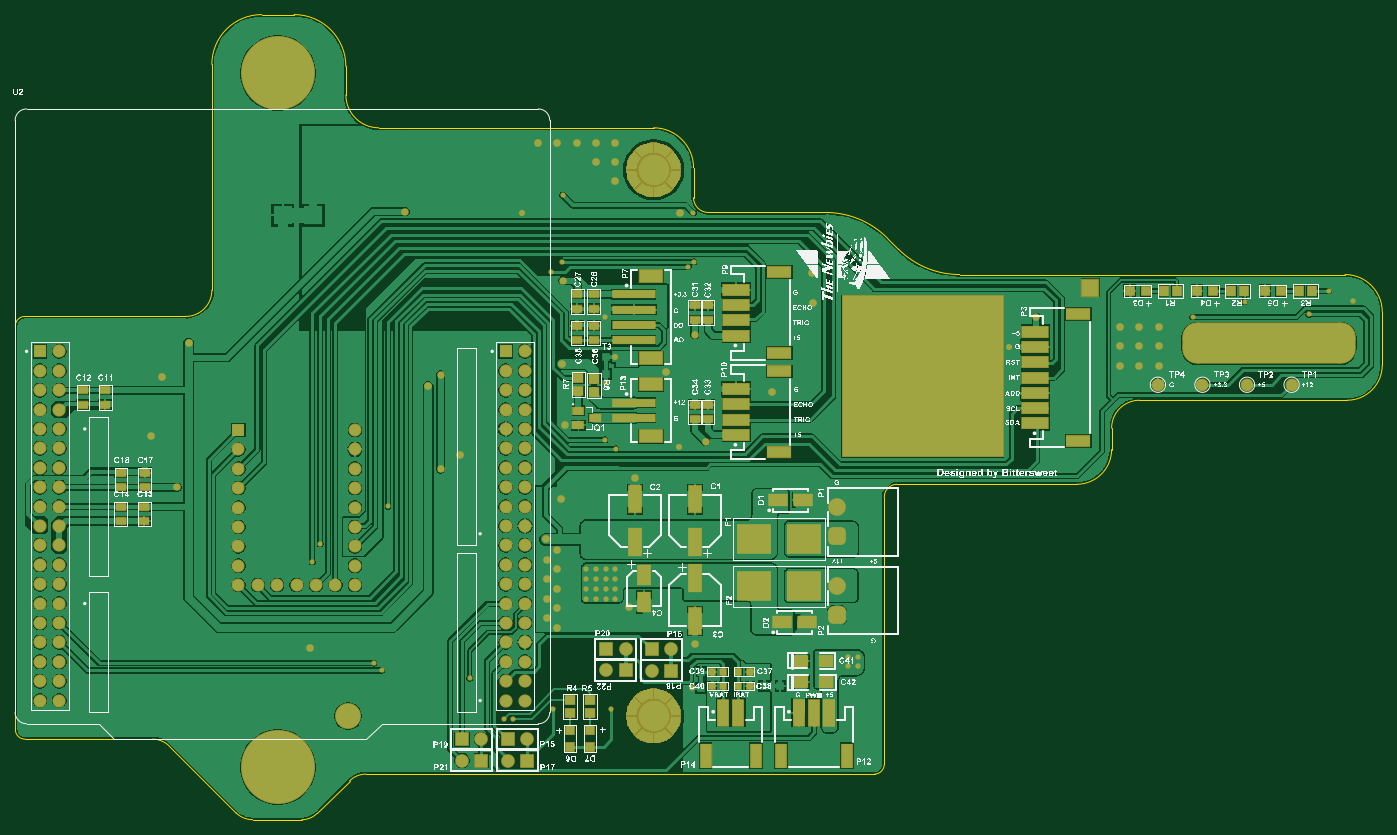
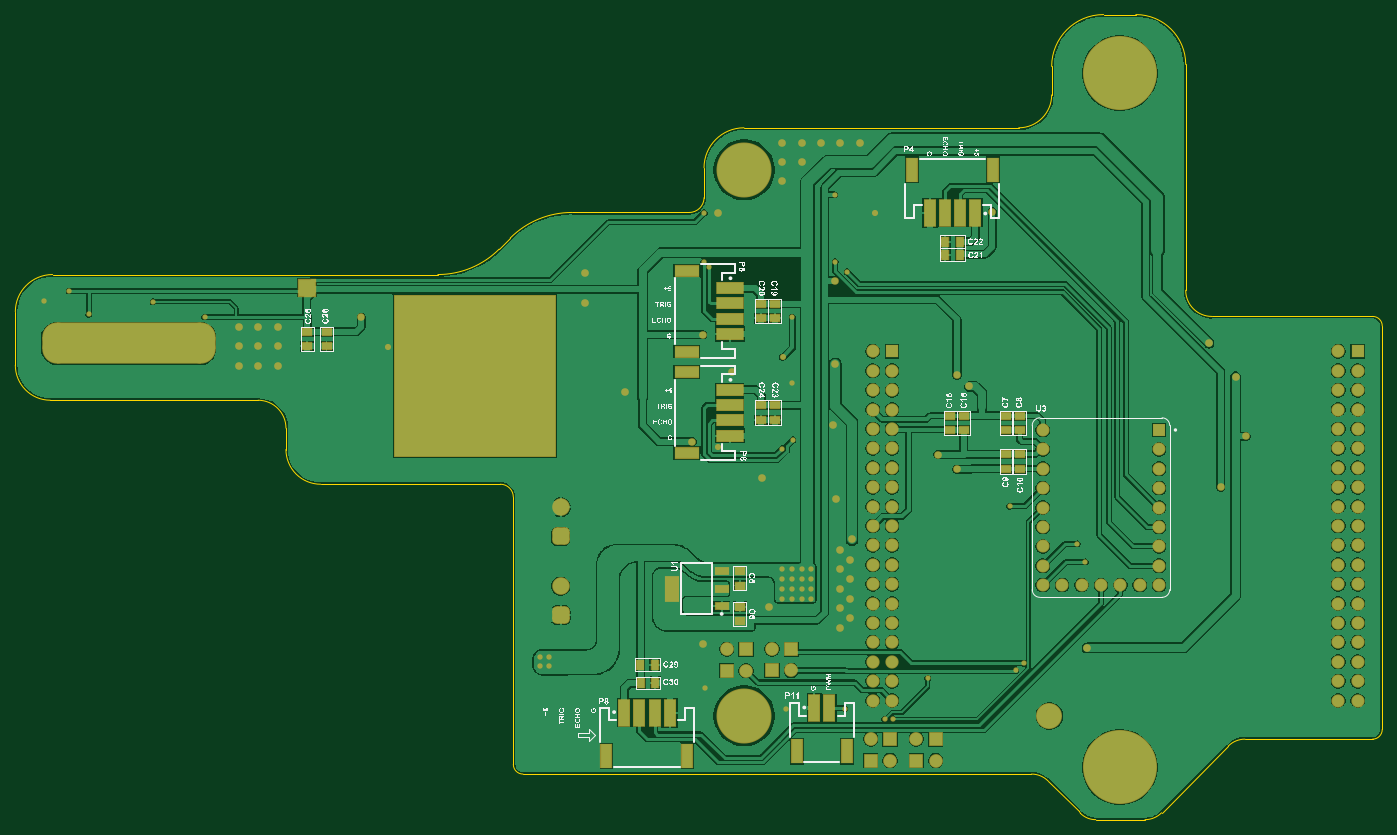
Circuit board: 10 layer files. Board 179.0 x 105.4 mm.
- bottom_copper: BFMC_ProcessingAllBoard.GBL (120311 bytes)
- bottom_silk: BFMC_ProcessingAllBoard.GBO (342703 bytes)
- paste: BFMC_ProcessingAllBoard.GBP (1920 bytes)
- bottom_mask: BFMC_ProcessingAllBoard.GBS (8134 bytes)
- outline: BFMC_ProcessingAllBoard.GKO (2296 bytes)
- outline: BFMC_ProcessingAllBoard.GM1 (271 bytes)
- top_copper: BFMC_ProcessingAllBoard.GTL (144285 bytes)
- top_silk: BFMC_ProcessingAllBoard.GTO (1430784 bytes)
- paste: BFMC_ProcessingAllBoard.GTP (3684 bytes)
- top_mask: BFMC_ProcessingAllBoard.GTS (11864 bytes)

=== bottom_copper: BFMC_ProcessingAllBoard.GBL (120311 bytes, source omitted) ===
=== bottom_silk: BFMC_ProcessingAllBoard.GBO (342703 bytes, source omitted) ===
=== paste: BFMC_ProcessingAllBoard.GBP ===
G04*
G04 #@! TF.GenerationSoftware,Altium Limited,Altium Designer,21.3.2 (30)*
G04*
G04 Layer_Color=128*
%FSTAX25Y25*%
%MOIN*%
G70*
G04*
G04 #@! TF.SameCoordinates,48149F28-A3BA-4D36-B73A-A2ABBD85C276*
G04*
G04*
G04 #@! TF.FilePolarity,Positive*
G04*
G01*
G75*
%ADD20R,0.05512X0.12205*%
%ADD21R,0.05906X0.13386*%
%ADD33R,0.05118X0.03543*%
%ADD34R,0.12205X0.05512*%
%ADD35R,0.13386X0.05906*%
%ADD105R,0.03543X0.05118*%
%ADD106R,0.06496X0.03740*%
%ADD107R,0.06496X0.12992*%
D20*
X0327559Y0126181D02*
D03*
X0301575D02*
D03*
X0383858Y0123819D02*
D03*
X0425591D02*
D03*
X026811Y0426087D02*
D03*
X0226378D02*
D03*
D21*
X0318504Y0148425D02*
D03*
X031063D02*
D03*
X0408662Y0146063D02*
D03*
X0416536D02*
D03*
X0400787D02*
D03*
X0392913D02*
D03*
X0243307Y0403842D02*
D03*
X0235433D02*
D03*
X0251181D02*
D03*
X0259055D02*
D03*
D33*
X05799Y0335039D02*
D03*
Y034252D02*
D03*
X05699Y0335039D02*
D03*
Y034252D02*
D03*
X03569Y02117D02*
D03*
Y021918D02*
D03*
Y020078D02*
D03*
Y01933D02*
D03*
X0345821Y0297047D02*
D03*
Y0304527D02*
D03*
X0338766Y0297047D02*
D03*
Y0304527D02*
D03*
X02196Y0279354D02*
D03*
Y0271874D02*
D03*
X02126Y0279354D02*
D03*
Y0271874D02*
D03*
X02196Y029166D02*
D03*
Y029914D02*
D03*
X02126Y0291674D02*
D03*
Y0299154D02*
D03*
X02414Y029914D02*
D03*
Y029166D02*
D03*
X02484D02*
D03*
Y029914D02*
D03*
X0338766Y034941D02*
D03*
Y035689D02*
D03*
X0345821Y034941D02*
D03*
Y035689D02*
D03*
D34*
X0384307Y0332283D02*
D03*
Y0374016D02*
D03*
X0384307Y0279921D02*
D03*
Y0321654D02*
D03*
D35*
X0362063Y0357087D02*
D03*
Y0364961D02*
D03*
Y0349213D02*
D03*
Y0341339D02*
D03*
X0362063Y0304724D02*
D03*
Y0312598D02*
D03*
Y029685D02*
D03*
Y0288976D02*
D03*
D105*
X0400394Y0161417D02*
D03*
X0407874D02*
D03*
X0400691Y0170966D02*
D03*
X0408171D02*
D03*
X0250984Y03822D02*
D03*
X0243504D02*
D03*
X0250984Y0389D02*
D03*
X0243504D02*
D03*
D106*
X03662Y020109D02*
D03*
Y0210145D02*
D03*
Y02192D02*
D03*
D107*
X0391987Y0210145D02*
D03*
M02*

=== bottom_mask: BFMC_ProcessingAllBoard.GBS (8134 bytes, source omitted) ===
=== outline: BFMC_ProcessingAllBoard.GKO ===
G04*
G04 #@! TF.GenerationSoftware,Altium Limited,Altium Designer,21.3.2 (30)*
G04*
G04 Layer_Color=16711935*
%FSTAX25Y25*%
%MOIN*%
G70*
G04*
G04 #@! TF.SameCoordinates,48149F28-A3BA-4D36-B73A-A2ABBD85C276*
G04*
G04*
G04 #@! TF.FilePolarity,Positive*
G04*
G01*
G75*
%ADD14C,0.00500*%
D14*
X0712217Y03072D02*
G03*
X07303Y0325283I0J0018083D01*
G01*
X05729Y02639D02*
G03*
X05908Y02818I0J00179D01*
G01*
X0475176Y0390824D02*
G03*
X0443366Y0404I-003181J-003181D01*
G01*
X0139464Y0094535D02*
G03*
X0148Y0091I0008535J0008535D01*
G01*
X01961Y047928D02*
G03*
X016938Y0506I-002672J0D01*
G01*
X0152711D02*
G03*
X0127Y0480289I0J-0025711D01*
G01*
X02065Y01145D02*
G03*
X0197965Y0110965I0J-0012071D01*
G01*
X0480928Y0385072D02*
G03*
X0512487Y0372I0031559J0031559D01*
G01*
X03753Y04116D02*
G03*
X03829Y0404I00076J0D01*
G01*
X01734Y0091D02*
G03*
X0181253Y0094253I0J0011105D01*
G01*
X0113525Y03504D02*
G03*
X0127Y0363875I0J0013475D01*
G01*
X048025Y02639D02*
G03*
X04736Y025725I0J-000665D01*
G01*
X00306Y03504D02*
G03*
X00257Y03455I0J-00049D01*
G01*
X03753Y0427038D02*
G03*
X03547Y0447638I-00206J0D01*
G01*
X00257Y01375D02*
G03*
X00307Y01325I0005J0D01*
G01*
X07303Y03528D02*
G03*
X07111Y0372I-00192J0D01*
G01*
X04686Y01145D02*
G03*
X04736Y01195I0J0005D01*
G01*
X01961Y046459D02*
G03*
X0213052Y0447638I0016952J0D01*
G01*
X0605158Y03072D02*
G03*
X05908Y0292842I0J-0014358D01*
G01*
X0105035Y0128964D02*
G03*
X00965Y01325I-0008535J-0008535D01*
G01*
X03829Y0404D02*
X0417922Y0404D01*
X0181253Y0094253D02*
X0182218Y0095218D01*
X0148Y0091D02*
X01734D01*
X04901Y02639D02*
X05729Y02639D01*
X0475176Y0390824D02*
X0480928Y0385072D01*
X0127Y0363875D02*
Y0480289D01*
X00257Y01424D02*
Y03455D01*
X07303Y0325283D02*
Y03528D01*
X05908Y02818D02*
Y0292842D01*
X048025Y02639D02*
X04901D01*
X0152711Y0506D02*
X016938D01*
X00306Y03504D02*
X0113525D01*
X04736Y01195D02*
Y025725D01*
X0605158Y03072D02*
X0712217D01*
X0461929Y01145D02*
X04686D01*
X00257Y01375D02*
Y01424D01*
X06831Y0372D02*
X07111D01*
X02065Y01145D02*
X0461929D01*
X00307Y01325D02*
X00965D01*
X0512487Y0372D02*
X06831D01*
X0213052Y0447638D02*
X0227165D01*
X0105035Y0128964D02*
X0139464Y0094535D01*
X0417922Y0404D02*
X0443366Y0404D01*
X03753Y04116D02*
Y0427038D01*
X0182218Y0095218D02*
X0197965Y0110965D01*
X0227165Y0447638D02*
X03547D01*
X01961Y046459D02*
Y047928D01*
M02*

=== outline: BFMC_ProcessingAllBoard.GM1 ===
G04*
G04 #@! TF.GenerationSoftware,Altium Limited,Altium Designer,21.3.2 (30)*
G04*
G04 Layer_Color=16711935*
%FSTAX25Y25*%
%MOIN*%
G70*
G04*
G04 #@! TF.SameCoordinates,48149F28-A3BA-4D36-B73A-A2ABBD85C276*
G04*
G04*
G04 #@! TF.FilePolarity,Positive*
G04*
G01*
G75*
M02*

=== top_copper: BFMC_ProcessingAllBoard.GTL (144285 bytes, source omitted) ===
=== top_silk: BFMC_ProcessingAllBoard.GTO (1430784 bytes, source omitted) ===
=== paste: BFMC_ProcessingAllBoard.GTP ===
G04*
G04 #@! TF.GenerationSoftware,Altium Limited,Altium Designer,21.3.2 (30)*
G04*
G04 Layer_Color=8421504*
%FSTAX25Y25*%
%MOIN*%
G70*
G04*
G04 #@! TF.SameCoordinates,48149F28-A3BA-4D36-B73A-A2ABBD85C276*
G04*
G04*
G04 #@! TF.FilePolarity,Positive*
G04*
G01*
G75*
%ADD18R,0.04724X0.04331*%
%ADD19R,0.05118X0.04331*%
%ADD20R,0.05512X0.12205*%
%ADD21R,0.05906X0.13386*%
%ADD22R,0.03150X0.03150*%
%ADD23R,0.03937X0.03937*%
%ADD24R,0.03937X0.03937*%
%ADD25R,0.07150X0.05350*%
%ADD26R,0.06299X0.10236*%
%ADD27R,0.06299X0.13780*%
%ADD28R,0.16693X0.15000*%
%ADD29R,0.09252X0.06102*%
%ADD30R,0.05512X0.03937*%
%ADD31R,0.11811X0.06299*%
%ADD32R,0.21654X0.03937*%
%ADD33R,0.05118X0.03543*%
%ADD34R,0.12205X0.05512*%
%ADD35R,0.13386X0.05906*%
%ADD36C,0.05906*%
%ADD37R,0.04331X0.04724*%
%ADD38R,0.04331X0.05118*%
%ADD39R,0.09843X0.09843*%
D18*
X03117Y0136968D02*
D03*
Y01287D02*
D03*
X03219Y0136968D02*
D03*
Y01287D02*
D03*
D19*
X03117Y0152793D02*
D03*
Y01461D02*
D03*
X03219Y0152793D02*
D03*
Y01461D02*
D03*
X0324052Y0318307D02*
D03*
Y0311614D02*
D03*
X0315984Y0311811D02*
D03*
Y0318504D02*
D03*
D20*
X0381496Y0123984D02*
D03*
X040748D02*
D03*
X0420504D02*
D03*
X0454362D02*
D03*
D21*
X0390551Y0146228D02*
D03*
X0398425D02*
D03*
X0445307D02*
D03*
X0437433D02*
D03*
X0429559D02*
D03*
D22*
X0384646Y0167323D02*
D03*
X0390551D02*
D03*
X0384646Y0159917D02*
D03*
X0390551D02*
D03*
X0398425Y0167323D02*
D03*
X0404331D02*
D03*
X0398425Y0159917D02*
D03*
X0404331D02*
D03*
D23*
X03792Y01588D02*
D03*
Y01673D02*
D03*
X03301Y03293D02*
D03*
Y03208D02*
D03*
D24*
X04116Y01598D02*
D03*
X04201D02*
D03*
D25*
X0430913Y0161811D02*
D03*
X0443813D02*
D03*
X0430813Y0172835D02*
D03*
X0443713D02*
D03*
D26*
X0349894Y0203075D02*
D03*
Y0217248D02*
D03*
D27*
X0375984Y0215476D02*
D03*
Y0193429D02*
D03*
X0375984Y0234035D02*
D03*
Y0256083D02*
D03*
X0345276D02*
D03*
Y0234035D02*
D03*
D28*
X0406362Y0235827D02*
D03*
X0432236D02*
D03*
X0406362Y0211382D02*
D03*
X0432236D02*
D03*
D29*
X0420953Y019274D02*
D03*
X0433551D02*
D03*
X0418898Y025563D02*
D03*
X0431496D02*
D03*
D30*
X0324646Y0298031D02*
D03*
X0315984Y0294291D02*
D03*
Y0301772D02*
D03*
D31*
X0353386Y0288583D02*
D03*
Y0315354D02*
D03*
Y032874D02*
D03*
Y037126D02*
D03*
D32*
X0344528Y0305906D02*
D03*
Y0298031D02*
D03*
Y0353937D02*
D03*
Y0361811D02*
D03*
Y0346063D02*
D03*
Y0338189D02*
D03*
D33*
X031536D02*
D03*
Y0345669D02*
D03*
X0323809Y0338189D02*
D03*
Y0345669D02*
D03*
X031536Y0361811D02*
D03*
Y0354331D02*
D03*
X0323809Y0361811D02*
D03*
Y0354331D02*
D03*
X0375939Y0304921D02*
D03*
Y0297441D02*
D03*
X0382782Y0304921D02*
D03*
Y0297441D02*
D03*
X0375939Y0356102D02*
D03*
Y0348622D02*
D03*
X0382782Y0356102D02*
D03*
Y0348622D02*
D03*
X0080215Y026988D02*
D03*
Y02624D02*
D03*
X009242Y026988D02*
D03*
Y02624D02*
D03*
X0080021Y024492D02*
D03*
Y02524D02*
D03*
X0092226Y024492D02*
D03*
Y02524D02*
D03*
X006058Y030492D02*
D03*
Y03124D02*
D03*
X0071998Y030492D02*
D03*
Y03124D02*
D03*
D34*
X0419496Y0322047D02*
D03*
Y0280315D02*
D03*
Y0373228D02*
D03*
Y0331496D02*
D03*
X0573724Y0351575D02*
D03*
Y0286221D02*
D03*
D35*
X0397252Y0297244D02*
D03*
Y028937D02*
D03*
Y0305118D02*
D03*
Y0312992D02*
D03*
Y0348425D02*
D03*
Y0340551D02*
D03*
Y0356299D02*
D03*
Y0364173D02*
D03*
X055148Y034252D02*
D03*
Y0334646D02*
D03*
Y0318898D02*
D03*
Y030315D02*
D03*
Y0295276D02*
D03*
Y0311024D02*
D03*
Y0326772D02*
D03*
D36*
X0614658Y0315191D02*
D03*
X0637624D02*
D03*
X066059D02*
D03*
X0683556D02*
D03*
D37*
X0608321Y03637D02*
D03*
X0600053D02*
D03*
X0634878D02*
D03*
X0643146D02*
D03*
X0677972D02*
D03*
X0669704D02*
D03*
D38*
X0624342D02*
D03*
X0617649D02*
D03*
X0652474D02*
D03*
X0659167D02*
D03*
X0693993D02*
D03*
X06873D02*
D03*
D39*
X01793Y04025D02*
D03*
X0163552D02*
D03*
M02*

=== top_mask: BFMC_ProcessingAllBoard.GTS (11864 bytes, source omitted) ===
